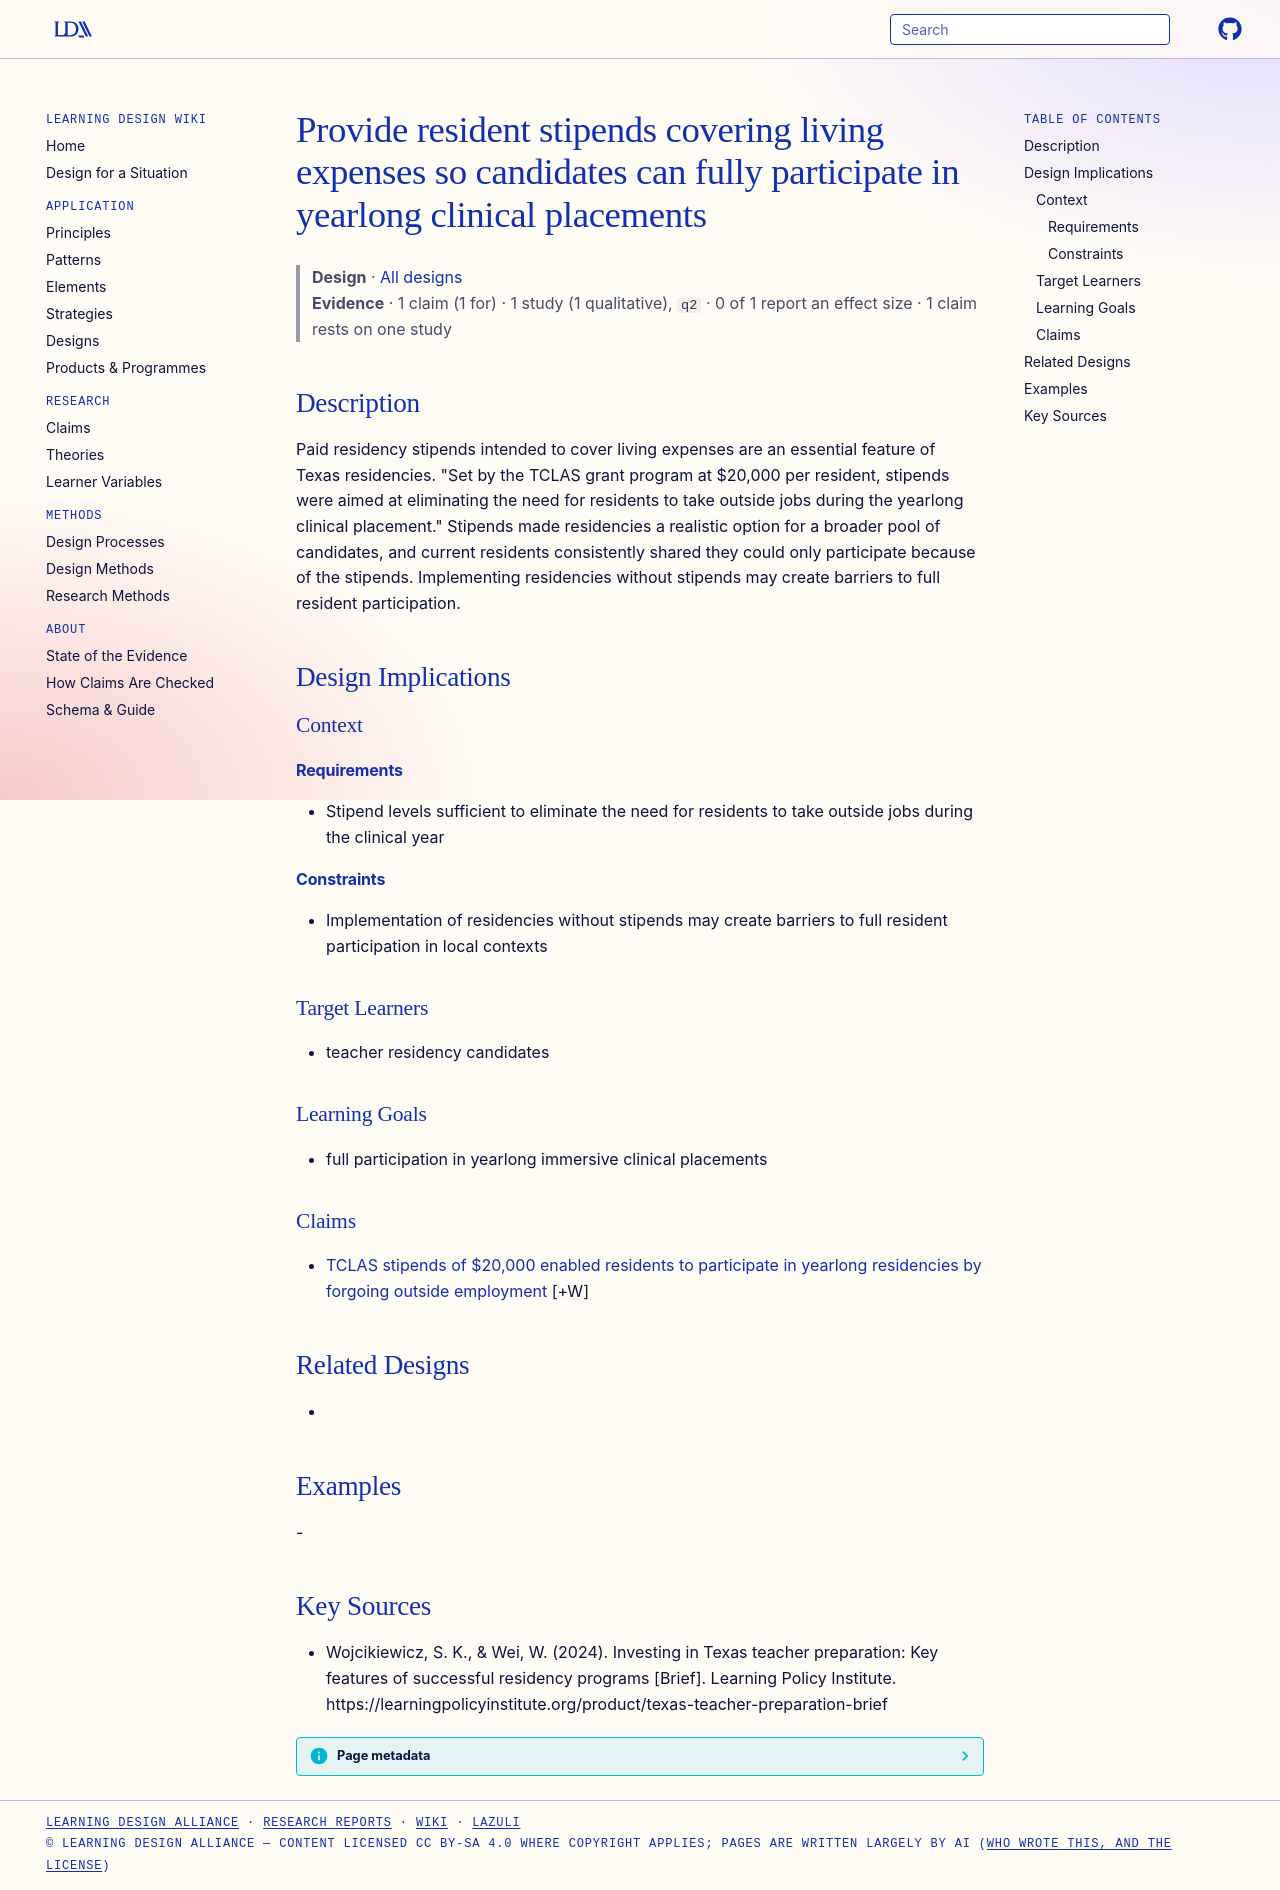

repository: Learning-Design-Alliance/learning-wiki · page: designs/resident-stipends-enable-full-clinical-participation/index.html · generator: mkdocs

---
type: design
id: resident-stipends-enable-full-clinical-participation
title: Provide resident stipends covering living expenses so candidates can fully participate in yearlong clinical placements
description: Paid residency stipends intended to cover living expenses are an essential feature of Texas residencies.
status: review
generated:
  by: "process:settle-candidates"
  at: 2026-10-19
sources:
  - id: wojcikiewicz-2024
    resource: "https://learningpolicyinstitute.org/product/texas-teacher-preparation-brief"
    title: "Wojcikiewicz, S. K., & Wei, W. (2024). Investing in Texas teacher preparation: Key features of successful residency programs [Brief]. Learning Policy Institute. https://learningpolicyinstitute.org/product/texas-teacher-preparation-brief"
    author: "Wojcikiewicz, S. K., & Wei, W"
---

# Provide resident stipends covering living expenses so candidates can fully participate in yearlong clinical placements

> **Design** · [All designs](index.md)
> **Evidence** · 1 claim (1 for) · 1 study (1 qualitative), `q2` · 0 of 1 report an effect size · 1 claim rests on one study

## Description
Paid residency stipends intended to cover living expenses are an essential feature of Texas residencies. "Set by the TCLAS grant program at $20,000 per resident, stipends were aimed at eliminating the need for residents to take outside jobs during the yearlong clinical placement." Stipends made residencies a realistic option for a broader pool of candidates, and current residents consistently shared they could only participate because of the stipends. Implementing residencies without stipends may create barriers to full resident participation.

## Design Implications

### Context
#### Requirements
- Stipend levels sufficient to eliminate the need for residents to take outside jobs during the clinical year
#### Constraints
- Implementation of residencies without stipends may create barriers to full resident participation in local contexts

### Target Learners
- teacher residency candidates

### Learning Goals
- full participation in yearlong immersive clinical placements

### Claims

- [TCLAS stipends of $20,000 enabled residents to participate in yearlong residencies by forgoing outside employment](../claims/stipends-enable-full-residency-participation.md) [+W]

## Related Designs
- 

## Examples
-

## Key Sources
- Wojcikiewicz, S. K., & Wei, W. (2024). Investing in Texas teacher preparation: Key features of successful residency programs [Brief]. Learning Policy Institute. https://learningpolicyinstitute.org/product/texas-teacher-preparation-brief
